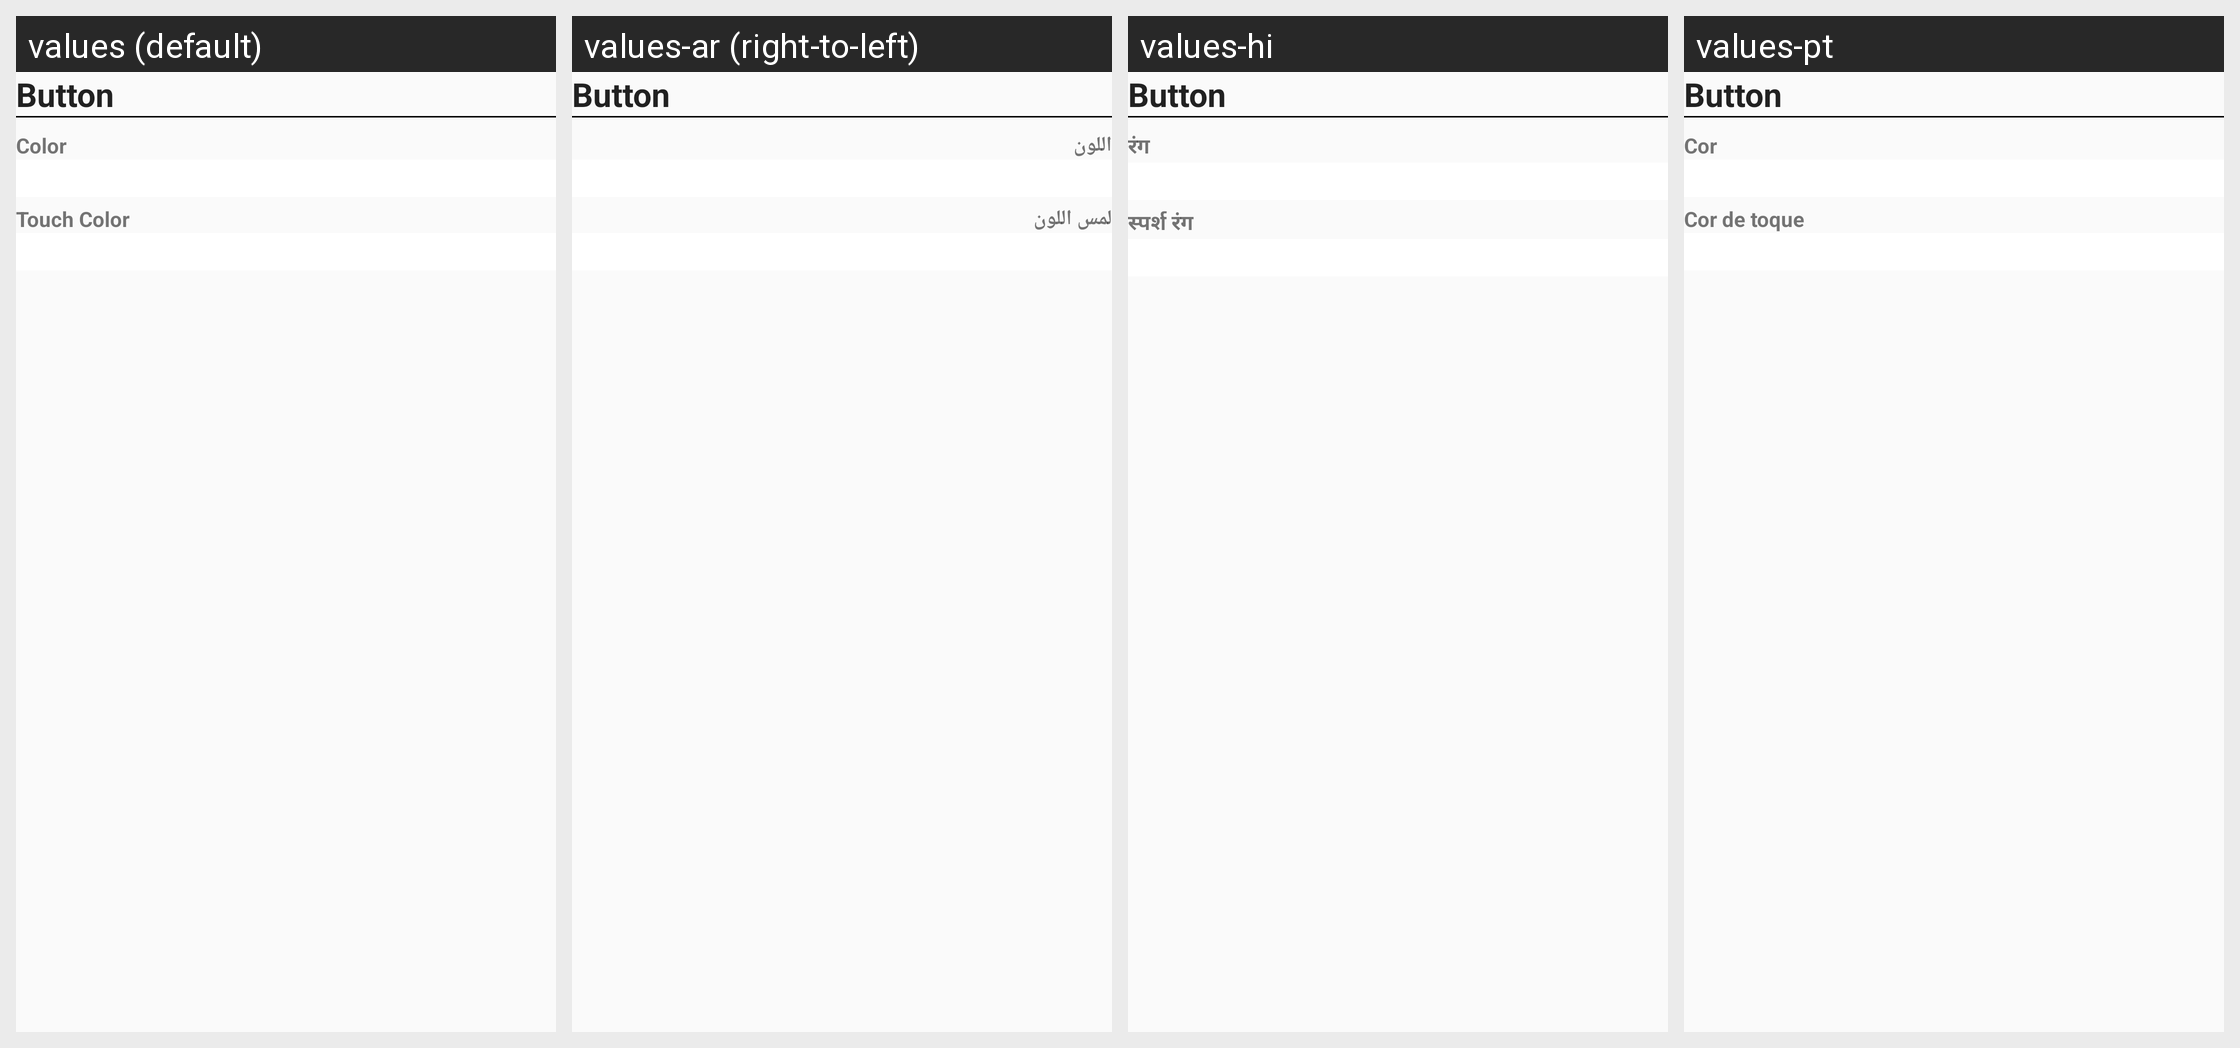

The same Android screen rendered under several of its app's locales, left to right. List the strings drawn on it with the default value and each locale's translation.
Android screen res/layout/component_button.xml rendered under 4 locales, left to right: values (default), values-ar (right-to-left), values-hi, values-pt. Device: Nexus 5 (rendered at 1080×1920; each locale shown at half size, 540×960, under a caption strip naming it); theme NoActionBar1.
Other locales in the repository, not shown: values-tr.
Strings drawn on this screen, with the default value and each locale's value (text and hints the layout hard-codes, and strings that could not be matched under every locale, appear in the picture but are not listed):

color
  values: Color
  values-ar: اللون
  values-hi: रंग
  values-pt: Cor

touch_color
  values: Touch Color
  values-ar: لمس اللون
  values-hi: स्पर्श रंग
  values-pt: Cor de toque
